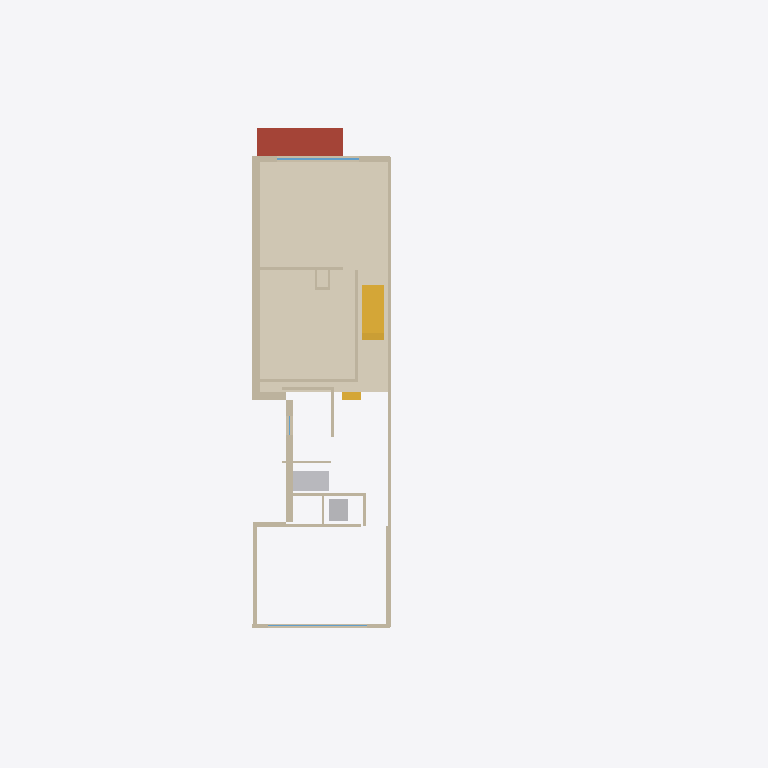
Plan cut of the same IFC building model at storey 'Second floor (113.85)' (level 6.22 m, cut at 7.62 m), seen from above with north up, elements coloured by IFC class: 29 walls (beige), 10 stair flights (yellow), 4 other elements (light grey), 2 windows (light blue), 1 covering (cream), 1 roof (red-brown). Cut surfaces are drawn darker.
Extent 18.3 m × 26.2 m × 12.4 m (x, y, z). Storeys (6): Basement (107.63) at 0.00 m; Site at 2.30 m; Main floor (110.52) at 2.89 m; Second floor (113.85) at 6.22 m; Third floor (116.90) at 9.27 m; Roof at 11.97 m. Elements (531): 136 IfcMember, 120 IfcWall, 77 IfcDuctSegment, 56 IfcStairFlight, 45 IfcAirTerminal, 33 IfcCovering, 13 IfcWindow, 12 IfcFurniture, 11 IfcSanitaryTerminal, 10 IfcBeam, 7 IfcUnitaryEquipment, 5 IfcRoof.

HEADER;
FILE_DESCRIPTION(('ViewDefinition [ReferenceView]'),'2;1');
FILE_NAME('147-Major-model.ifc','2026-10-22T12:00:00',('PalmView Custom Homes'),('PalmView Custom Homes'),'PalmView clash model','PalmView clash model','');
FILE_SCHEMA(('IFC4'));
ENDSEC;
DATA;
#16=IFCPROJECT('34FRvmsyb0pwUKu9scNMoo',#5,'147 Major St - Addition','BIM clash model, HVAC LO# 113963 vs permit 26 167838 BLD 00',$,$,$,(#10),#15);
#20=IFCSITE('2K$0p$gM1BiPtsws6wcylx',#5,'147 Major St, Toronto',$,$,#19,$,$,.ELEMENT.,$,$,$,$,$);
#24=IFCBUILDING('19Wblh3BfDfPwYPii5ih91',#5,'147 Major St - semi-detached',$,$,#23,$,$,.ELEMENT.,$,$,$);
#28=IFCBUILDINGSTOREY('2dX_jaeLnDS9a8vSZagT4m',#5,'Basement (107.63)',$,$,#27,$,$,.ELEMENT.,0.0);
#32=IFCBUILDINGSTOREY('0dq4BAjbT9Q9WWlG4YejMD',#5,'Main floor (110.52)',$,$,#31,$,$,.ELEMENT.,2.8901);
#36=IFCBUILDINGSTOREY('1JKjl5XQjD1vs5avHFf0sg',#5,'Second floor (113.85)',$,$,#35,$,$,.ELEMENT.,6.2201);
#40=IFCBUILDINGSTOREY('1lW7rkbsn1buWIIE97vwOn',#5,'Third floor (116.90)',$,$,#39,$,$,.ELEMENT.,9.2699);
#44=IFCBUILDINGSTOREY('1O5_d18mT95Bu8vHni5GNs',#5,'Roof',$,$,#43,$,$,.ELEMENT.,11.9701);
#48=IFCBUILDINGSTOREY('3Qe0vKU$nBn80HNQ6cFOEk',#5,'Site',$,$,#47,$,$,.ELEMENT.,2.3);
#1460=IFCCOVERING('3pjCInXYTE1PDL0tKT9Pfb',#5,'Red oak - 2nd floor front (upper level, raised family rm ML-085)',$,$,#1455,#1459,'F-S1',$);
#3060=IFCROOF('13YwzOUv96KvZjoLM6G_9b',#5,'Bay roof',$,$,#3055,#3059,'RF-3',$);
#570=IFCWALL('0PtByieJP4ixm1qQcwJnA0',#5,'Ex. brick - south (11.8")',$,$,#565,#569,'WS41',$);
#650=IFCWALL('0WPxmH5ib18xeJT$MkwyTR',#5,'Demising wall (party) (5.2")',$,$,#645,#649,'WS46',$);
#620=IFCWALL('3$nspeoNv1JQiSGnptTmaE',#5,'South wall at side-yard notch (over kitchen wing) (9.8")',$,$,#615,#619,'WS43c',$);
#670=IFCWALL('1jjN7NIIzE2OiAuDXlcg5h',#5,'New demising wall (party, addition) (8.0")',$,$,#665,#669,'WS48',$);
#660=IFCWALL('1uGMpkd5HF29YFK6Sx9dsC',#5,'Demising wall (party) (5.2")',$,$,#655,#659,'WS47',$);
#640=IFCWALL('3h5LmtsqHDjuds475Mk6m3',#5,'Addition S wall (6.8")',$,$,#635,#639,'WS45',$);
#3790=IFCSANITARYTERMINAL('2OVwqSiAn3vRmDfXN7W3LE',#5,'Washer',$,$,#3785,#3789,'FX-L-W',$);
#3800=IFCSANITARYTERMINAL('1LoMlXzpzCcBQF8UQwTtj1',#5,'Dryer',$,$,#3795,#3799,'FX-L-D',$);
#690=IFCWALL('0KxRmHBxv7Tu1A9dEW42$p',#5,'Front wall (9.0")',$,$,#685,#689,'WS49s1',$);
#760=IFCWALL('1G83LUxGb7nwSPf0BikRXA',#5,'Family rm wall E (4.2")',$,$,#755,#759,'WS54',$);
#870=IFCWALL('2PRCoRruXBQgVbMk4OdoOP',#5,'Rear wall (6.4")',$,$,#865,#869,'WS64s1',$);
#770=IFCWALL('0E7YmrkPD7sudwy6YPjUvQ',#5,'Family rm rear wall (4.2")',$,$,#765,#769,'WS55',$);
#4788=IFCDUCTSEGMENT('0uIkqTuVLCxAjm$xKbT9qn',#5,'F-2 supply plenum + coil',$,$,#4783,#4787,'D2-PL',$);
#580=IFCWALL('2Fy2ldjcX17xUyFr5zob46',#5,'Jog wall at side-yard notch (11.2")',$,$,#575,#579,'WS42',$);
#720=IFCWALL('2TKKY0SML1F9Dqwwjgb4rH',#5,'Primary closet wall (4.2")',$,$,#715,#719,'WS50',$);
#850=IFCWALL('04EJkMs81AbAx5HPNjkWHs',#5,'Bedroom 2 front wall (4.1")',$,$,#845,#849,'WS63',$);
#820=IFCWALL('3GQo1TEpD4mwok_TA9s2b1',#5,'Laundry/WIC wall (3.6")',$,$,#815,#819,'WS60',$);
#710=IFCWALL('3wSDpcdOvEwxH_F32eOp1Y',#5,'Front wall (9.0")',$,$,#705,#709,'WS49c',$);
#630=IFCWALL('1Dwtm44XP3D9MyDRL1zuVM',#5,'Addition wall facing notch (7.0")',$,$,#625,#629,'WS44',$);
#1330=IFCWINDOW('2cbtktjNb9uux8P4bb2JzH',#5,'Front windows (primary)',$,$,#1325,#1329,'WN-S3',1.524,3.048,$,$,$);
#3400=IFCSTAIRFLIGHT('2IHxAfkon1puyfZKk0mJBL',#5,'New stair over ex. stair 16R (up to rear, per A8/A9 plans)',$,$,#3395,#3399,'ST-S-0',$,$,$,$,$);
#3410=IFCSTAIRFLIGHT('05M8qtE1zDRxhEg5VelD_v',#5,'New stair over ex. stair 16R (up to rear, per A8/A9 plans)',$,$,#3405,#3409,'ST-S-1',$,$,$,$,$);
#3440=IFCSTAIRFLIGHT('2Qc5Ya$X16q96geLjAeB_2',#5,'New stair over ex. stair 16R (up to rear, per A8/A9 plans)',$,$,#3435,#3439,'ST-S-4',$,$,$,$,$);
#3430=IFCSTAIRFLIGHT('2mJbjpvpfEAwkTR4cXcerP',#5,'New stair over ex. stair 16R (up to rear, per A8/A9 plans)',$,$,#3425,#3429,'ST-S-3',$,$,$,$,$);
#3450=IFCSTAIRFLIGHT('0A4yN89P1C2RUA5PWx_crx',#5,'New stair over ex. stair 16R (up to rear, per A8/A9 plans)',$,$,#3445,#3449,'ST-S-5',$,$,$,$,$);
#3460=IFCSTAIRFLIGHT('1UBFYA9aDBEhd3LM8PigXb',#5,'New stair over ex. stair 16R (up to rear, per A8/A9 plans)',$,$,#3455,#3459,'ST-S-6',$,$,$,$,$);
#3470=IFCSTAIRFLIGHT('1m_2UqyNT6WRn2Yb4IZOVS',#5,'New stair over ex. stair 16R (up to rear, per A8/A9 plans)',$,$,#3465,#3469,'ST-S-7',$,$,$,$,$);
#5140=IFCDUCTSEGMENT('3YSUkOsE91IP1lifOx14dP',#5,'F-2 return drop 22x8 / 24x10',$,$,#5135,#5139,'R2-XD',$);
#780=IFCWALL('1ZCc8_d9b3wQ9zrqPs454N',#5,'Bath wall N (3.6")',$,$,#775,#779,'WS56',$);
#800=IFCWALL('3Su_EuktT4Yurdzm2wfI17',#5,'Bath wall E (3.8")',$,$,#795,#799,'WS58',$);
#3420=IFCSTAIRFLIGHT('2RZVUFd2z3cwRX7HNs1XcC',#5,'New stair over ex. stair 16R (up to rear, per A8/A9 plans)',$,$,#3415,#3419,'ST-S-2',$,$,$,$,$);
#600=IFCWALL('1MG1azR6H1P80x3ekOQvq6',#5,'South wall at side-yard notch (over kitchen wing) (9.8")',$,$,#595,#599,'WS43s1',$);
#590=IFCWALL('0JKcLA0Ab1MBj8Qsc12nPP',#5,'South wall at side-yard notch (over kitchen wing) (9.8")',$,$,#585,#589,'WS43a',$);
#680=IFCWALL('20QjyQuIn9_RsCW4e1Hb9v',#5,'Front wall (9.0")',$,$,#675,#679,'WS49a',$);
#1300=IFCWINDOW('1A4Pus8Tj9jOiQ_b0U5t0_',#5,'Rear 144x78 window',$,$,#1295,#1299,'WN-S1',1.9812,3.6576,$,$,$);
#840=IFCWALL('2Zby19oQf0K8SFs4Z5ffxl',#5,'Mech rm E wall (3.6")',$,$,#835,#839,'WS62',$);
#810=IFCWALL('1Iz$3VVVj6UBxU5poVtXqp',#5,'Bath/laundry wall (3.6")',$,$,#805,#809,'WS59',$);
#890=IFCWALL('2IfcYIuUTDCPWCMDLgQVGg',#5,'Rear wall (6.4")',$,$,#885,#889,'WS64c',$);
#3380=IFCSTAIRFLIGHT('1sjH73MG95cxbtX87z4UeY',#5,'2R step up to front 2nd-floor level (16")',$,$,#3375,#3379,'ST-S2-0',$,$,$,$,$);
#3390=IFCSTAIRFLIGHT('3BNn3DkyjCOAhBSnfpvN9D',#5,'2R step up to front 2nd-floor level (16")',$,$,#3385,#3389,'ST-S2-1',$,$,$,$,$);
#830=IFCWALL('10sEJx_LT5tPnnESdyzrjJ',#5,'WIC / mech wall (3.6")',$,$,#825,#829,'WS61',$);
#860=IFCWALL('01kEN6RB1B89z0C6k_mQlE',#5,'Rear wall (6.4")',$,$,#855,#859,'WS64a',$);
#730=IFCWALL('3ePdR9YcX7HwNte0QyCz32',#5,'Linen wall W (3.6")',$,$,#725,#729,'WS51',$);
#740=IFCWALL('2NHo4o0wH2yR3QXQODQfpT',#5,'Linen wall E (3.6")',$,$,#735,#739,'WS52',$);
#750=IFCWALL('2S3w5oAjX9jfrAT17geBfD',#5,'Linen front (3.6")',$,$,#745,#749,'WS53',$);
ENDSEC;
